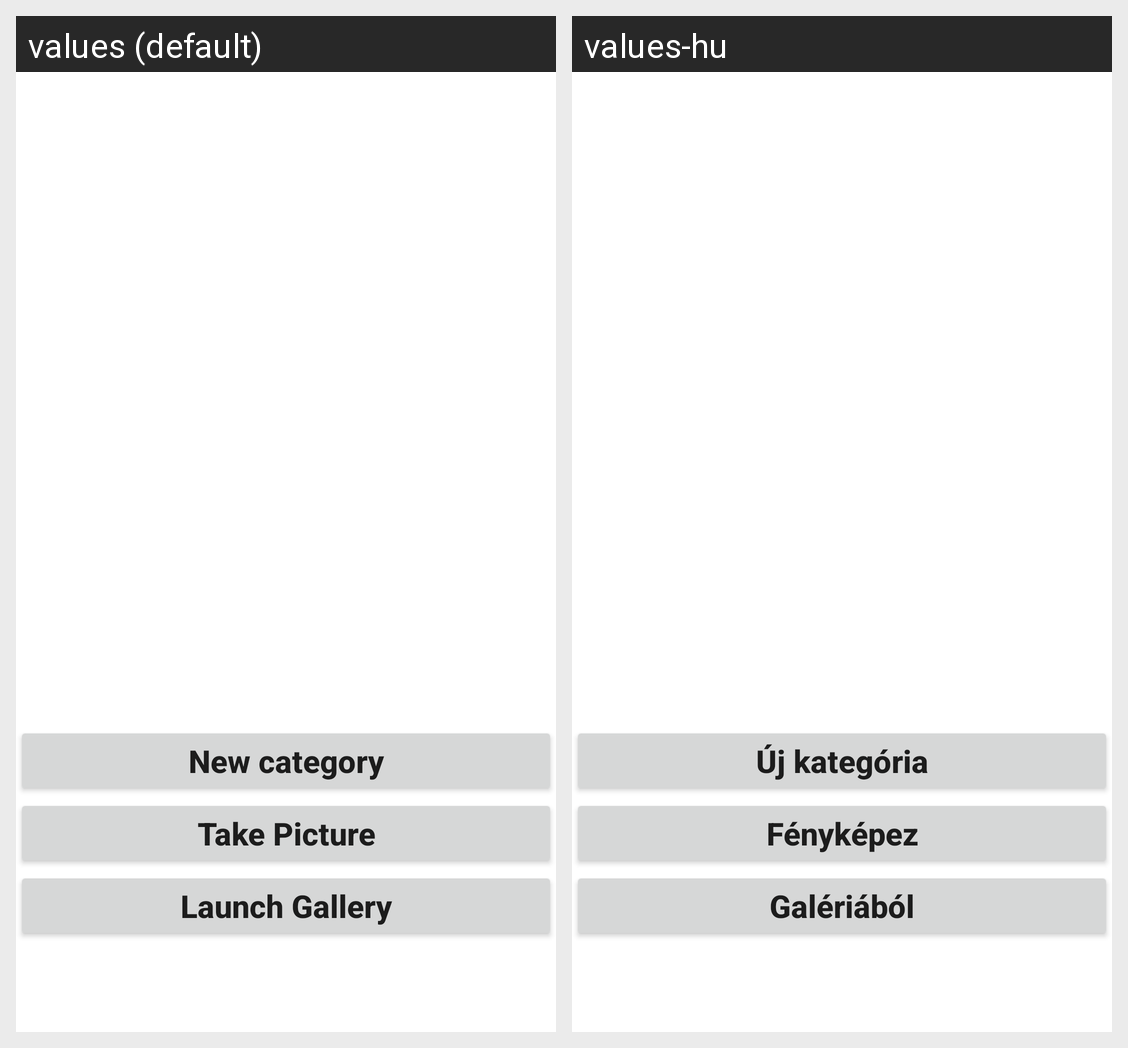

Locale-by-locale string values for the Android screen shown in this grid:
Android screen res/layout/fragment_home.xml rendered under 2 locales, left to right: values (default), values-hu. Device: Nexus 5 (rendered at 1080×1920; each locale shown at half size, 540×960, under a caption strip naming it); theme Theme.NapkinHandler.
Strings drawn on this screen, with the default value and each locale's value (text and hints the layout hard-codes, and strings that could not be matched under every locale, appear in the picture but are not listed):

home_new_category
  values: New category
  values-hu: Új kategória

home_take_picture
  values: Take Picture
  values-hu: Fényképez

home_launch_gallery
  values: Launch Gallery
  values-hu: Galériából
